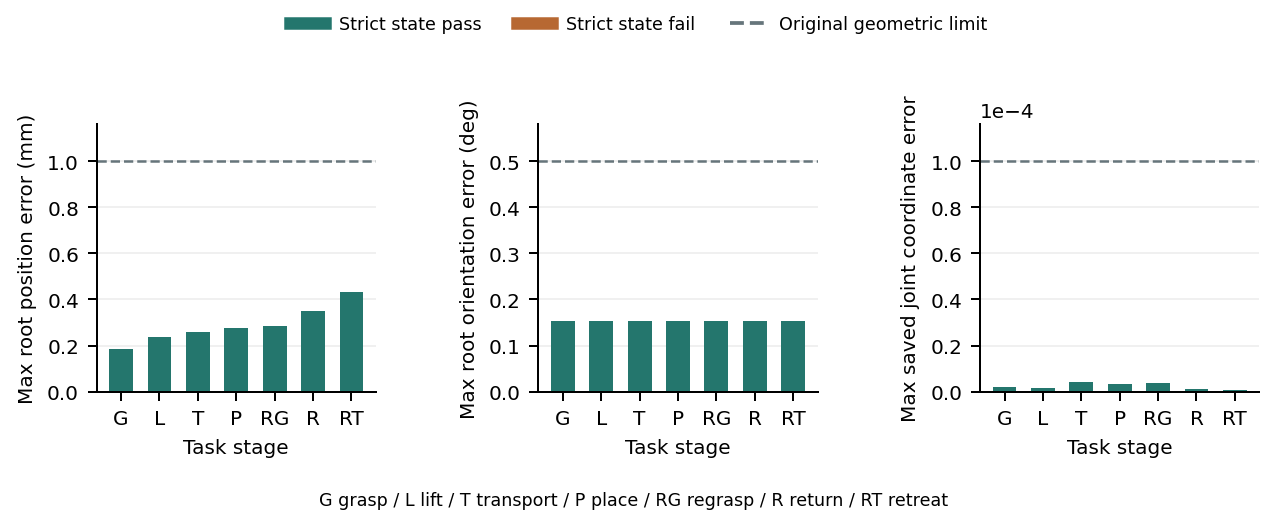

Data behind this chart, as committed beside it:
stage_id, label, position_max_mm, orientation_max_deg, joint_coordinate_max, drive_state_equal, strict_pass, pose_drive_pass
grasp, 抓取, 0.1855, 0.1525, 2.0887693494842097e-06, True, True, True
lift, 提起, 0.2383, 0.1525, 1.6801059246063232e-06, True, True, True
transport, 运送, 0.2591, 0.1525, 4.298985004425049e-06, True, True, True
place_release, 天平释放, 0.2783, 0.1525, 3.1762202183927e-06, True, True, True
regrasp, 再次抓取, 0.2864, 0.1525, 3.6247074604034424e-06, True, True, True
return, 放回, 0.3497, 0.1525, 9.5367431640625e-07, True, True, True
retreat, 退出, 0.431, 0.1525, 5.772151325800223e-07, True, True, True
